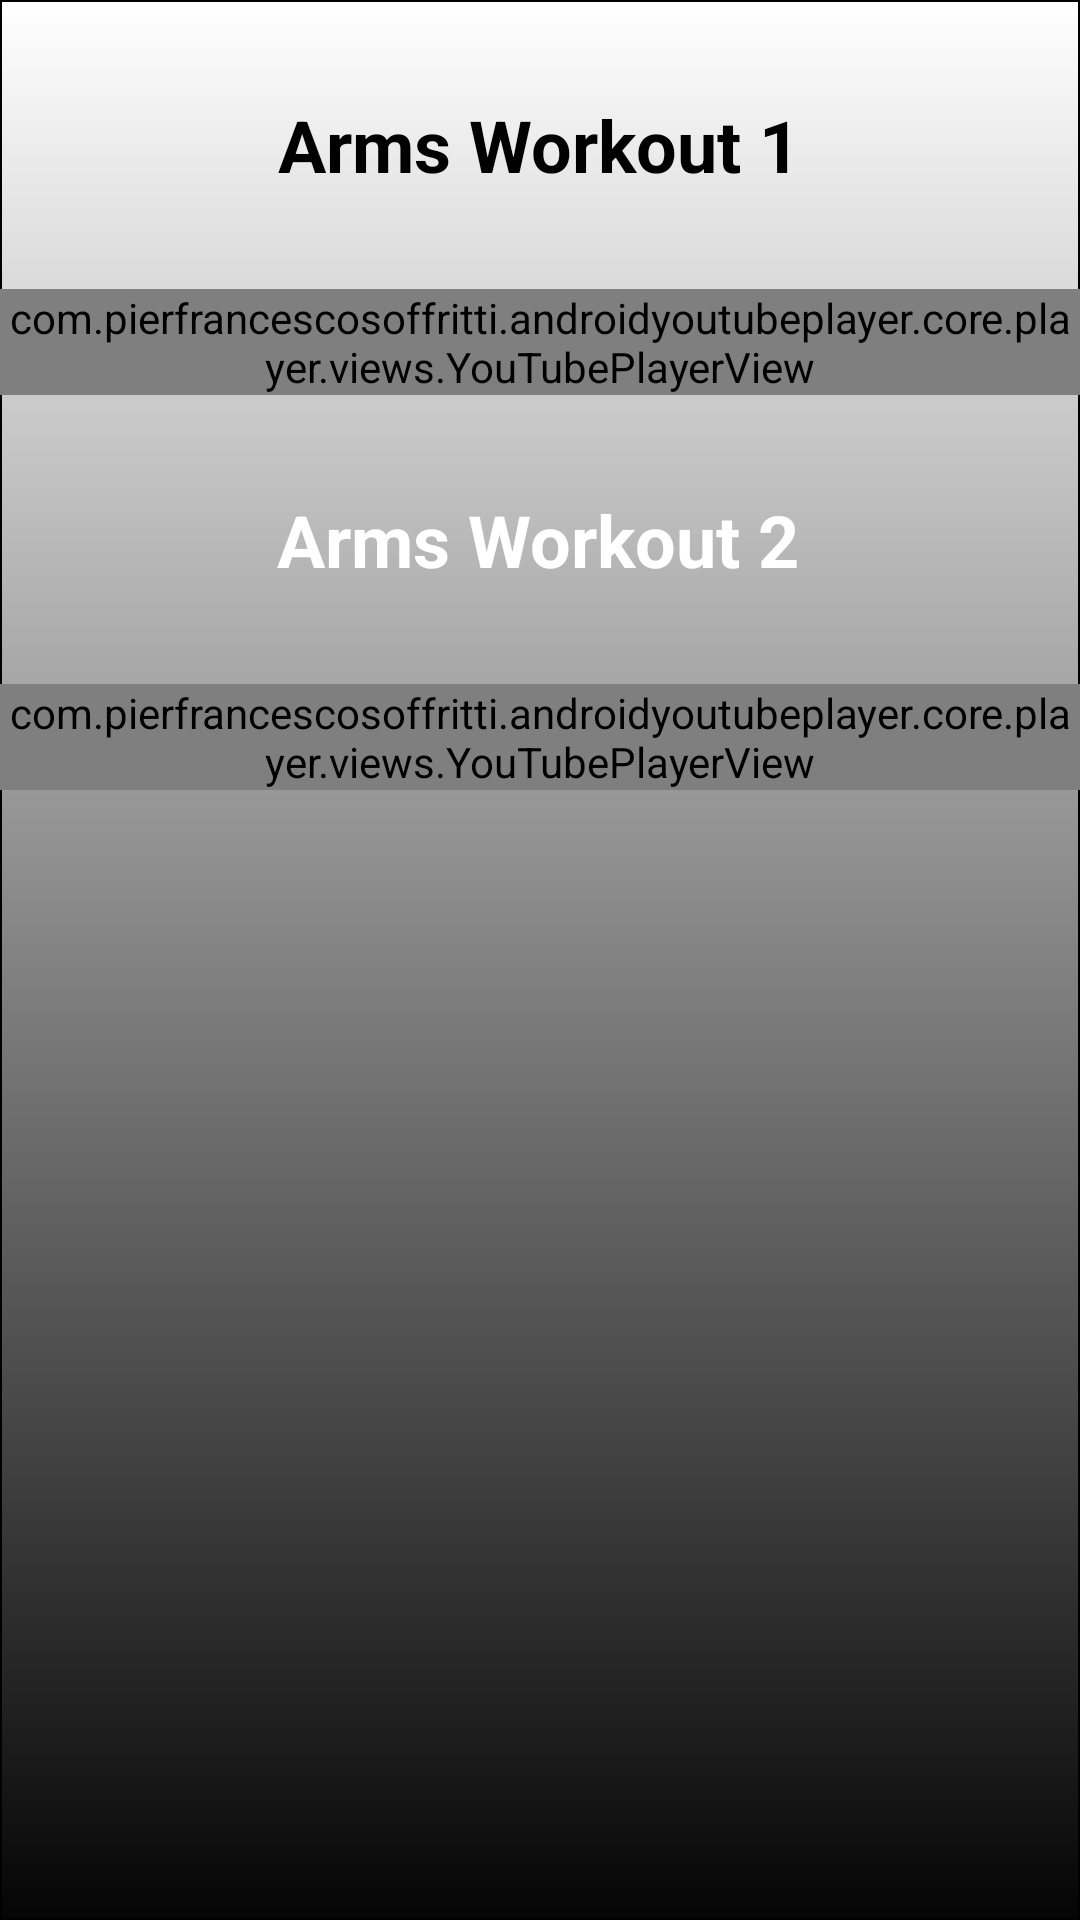

Write the Android layout XML for this screen, with the resource values it uses.
<!-- AndroidManifest.xml: application theme Theme.MyApplicationY -->
<!-- res/layout/activity_arms.xml -->
<?xml version="1.0" encoding="utf-8"?>
<androidx.constraintlayout.widget.ConstraintLayout xmlns:android="http://schemas.android.com/apk/res/android"
    xmlns:app="http://schemas.android.com/apk/res-auto"
    xmlns:tools="http://schemas.android.com/tools"
    android:layout_width="match_parent"
    android:layout_height="match_parent"
    tools:context=".ArmsActivity"
    android:background="@drawable/bordertwo">

    <TextView
        android:id="@+id/WorkoutSevenTextView"
        android:layout_width="wrap_content"
        android:layout_height="wrap_content"
        android:layout_marginTop="32dp"
        android:text="Arms Workout 1"
        android:textColor="#000000"
        android:textSize="24sp"
        android:textStyle="bold"
        app:layout_constraintEnd_toEndOf="parent"
        app:layout_constraintHorizontal_bias="0.498"
        app:layout_constraintStart_toStartOf="parent"
        app:layout_constraintTop_toTopOf="parent" />

    <com.pierfrancescosoffritti.androidyoutubeplayer.core.player.views.YouTubePlayerView
        android:id="@+id/youTubePlayerView16"
        android:layout_width="wrap_content"
        android:layout_height="wrap_content"
        android:layout_marginTop="32dp"
        app:autoPlay="false"
        app:layout_constraintEnd_toEndOf="parent"
        app:layout_constraintHorizontal_bias="0.0"
        app:layout_constraintStart_toStartOf="parent"
        app:layout_constraintTop_toBottomOf="@+id/WorkoutSevenTextView"
        app:showYouTubeButton="true"
        app:videoId="wwKb-wZCEjs" />

    <TextView
        android:id="@+id/WorkoutEightTextView"
        android:layout_width="wrap_content"
        android:layout_height="wrap_content"
        android:layout_marginTop="32dp"
        android:text="Arms Workout 2"
        android:textColor="#FFFFFF"
        android:textSize="24sp"
        android:textStyle="bold"
        app:layout_constraintEnd_toEndOf="parent"
        app:layout_constraintHorizontal_bias="0.497"
        app:layout_constraintStart_toStartOf="parent"
        app:layout_constraintTop_toBottomOf="@+id/youTubePlayerView16" />

    <com.pierfrancescosoffritti.androidyoutubeplayer.core.player.views.YouTubePlayerView
        android:id="@+id/youTubePlayerView17"
        android:layout_width="wrap_content"
        android:layout_height="wrap_content"
        android:layout_marginTop="32dp"
        app:autoPlay="false"
        app:layout_constraintEnd_toEndOf="parent"
        app:layout_constraintHorizontal_bias="0.0"
        app:layout_constraintStart_toStartOf="parent"
        app:layout_constraintTop_toBottomOf="@+id/WorkoutEightTextView"
        app:showYouTubeButton="true"
        app:videoId="RTF4ADblouI" />


</androidx.constraintlayout.widget.ConstraintLayout>
<!-- resources referenced by this layout -->
<resources>
  <!-- drawable bordertwo (drawable) -->
  <?xml version="1.0" encoding="utf-8"?>
  <shape xmlns:android="http://schemas.android.com/apk/res/android"
      android:shape="rectangle">
  
      <gradient
          android:angle="270"
          android:endColor="#050505"
          android:startColor="#FFFFFF" />
  
      <corners android:radius="0dp" />
  
      <stroke
          android:width="0.7dp"
          android:color="#000000" />
  
  </shape>
  <style name="Theme.MyApplicationY" parent="Theme.MaterialComponents.DayNight.NoActionBar">
          
          <item name="colorPrimary">@color/black</item>
          <item name="colorPrimaryVariant">@color/black</item>
          <item name="colorOnPrimary">@color/white</item>
          
          <item name="colorSecondary">@color/teal_200</item>
          <item name="colorSecondaryVariant">@color/teal_700</item>
          <item name="colorOnSecondary">@color/black</item>
          
          <item name="android:statusBarColor" tools:targetApi="l">?attr/colorPrimaryVariant</item>
          
      </style>
  <!-- not gathered from this repository: default colours our renderer supplied (Android Studio template values) -->
  <color name="teal_200">#FF03DAC5</color>
  <color name="teal_700">#FF018786</color>
  <color name="black">#FF000000</color>
  <color name="white">#FFFFFFFF</color>
</resources>
